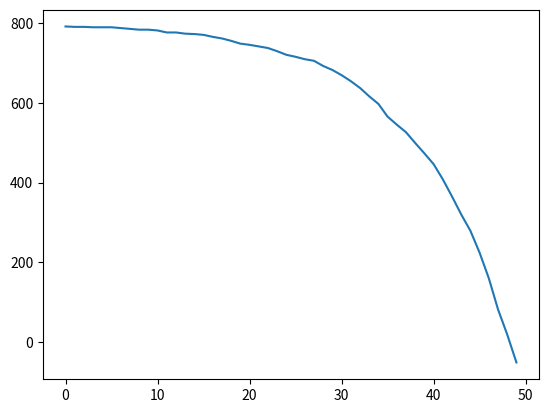

The script that saved this image:
import random
import numpy
from matplotlib import pyplot 

num_bees = 1000

class Bee:
    at = 1
    hp = 1
    mp = 0
    ammo = 1
    panic = False

    def __init__(self):
        self.warmonger = random.random()
        
    def be_alert(self,defcon,enemy):
        if defcon >= (1.0-self.warmonger): ##go attack!
            self.attack(enemy)

    def attack(self,enemy):
        if self.ammo > 0:
            enemy.hp = enemy.hp - self.at
            self.ammo = self.ammo - 1
        if enemy.hp > 0:
            self.panic = True


class Enemy:
    hp = 800
    scariness = 0.01

##hive:

defcon = 0.0

bees = []
for index in range(0,num_bees):
    bee = Bee()
    bees.append(bee)

enemy = Enemy()
defcon = enemy.scariness

steps = []
hps = []

step = 0
while enemy.hp > 0:


    for bee in bees:
        bee.be_alert(defcon,enemy)


    num_panic = 0
    
    for bee in bees:
        if bee.panic == True:
            defcon = defcon + 0.0001
            num_panic = num_panic + 1


    steps.append(step)
    hps.append(enemy.hp)

    step = step + 1

pyplot.plot(steps,hps)
pyplot.show()

#print steps
#print hps







    


    
